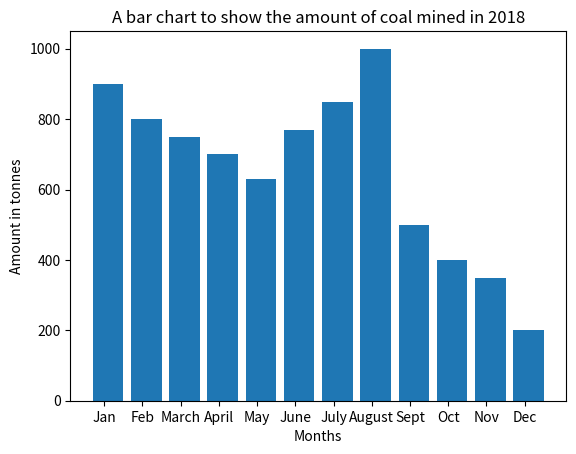

Reproduce this figure in Python.
'''
from matplotlib import pyplot as plt
lithology = ["a", "b", "c", "d", "e", "f", "g"]
depth = [1061.50, 1061.60, 1061.70, 1061.80, 1061.90, 1062.00, 1062.10]
#line graph showing, lithology on x axis and depth on y axis
plt.plot(lithology, depth, marker= "o", color = "blue", linestyle= "solid")
#label both axis
plt.xlabel('Lithology')
plt.ylabel('Depth (m)')
#add a title
plt.title('A Litho Log')
#display chart
plt.show()
'''

#bar chart, showing amount of coal mined in 2018
from matplotlib import pyplot as plt
month = ["Jan", "Feb", "March", "April", "May", "June", "July", "August", "Sept", "Oct", "Nov", "Dec"]
amount = [900, 800, 750, 700, 630, 770, 850, 1000, 500,400,350,200 ]
xs = [i + 0.6 for i, _ in enumerate(month)] #to set the bars to the center
plt.bar(xs,amount)
plt.title("A bar chart to show the amount of coal mined in 2018")
plt.xlabel("Months")
plt.ylabel("Amount in tonnes")
plt.xticks([i + 0.5 for i, _ in enumerate(month)], month) #prints items in months at center of bars
plt.show()